Labelled photos from "Dataset", an image-classification folder in NEC-PROJECTS-2024/CB1. The possible labels are: normal, tumor.

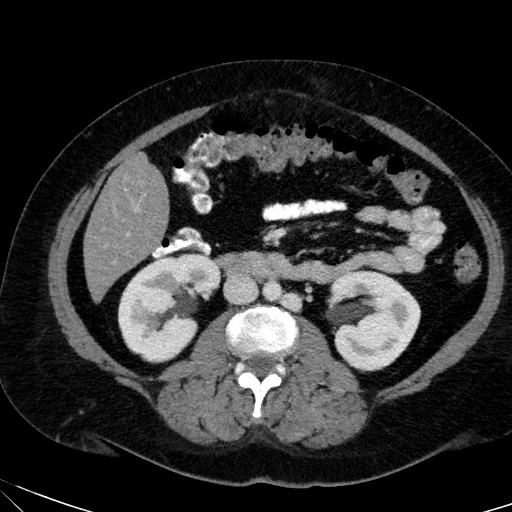
Label: normal

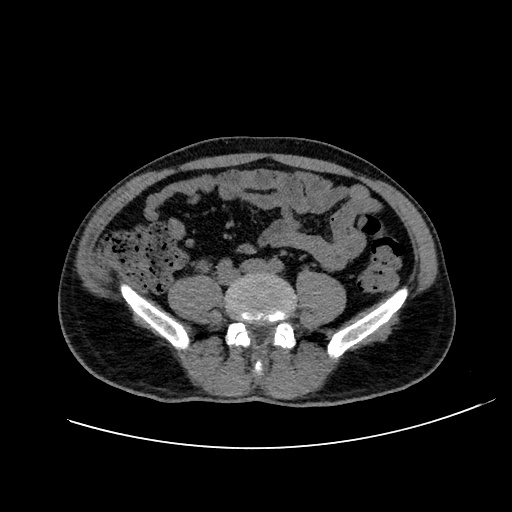
Label: tumor

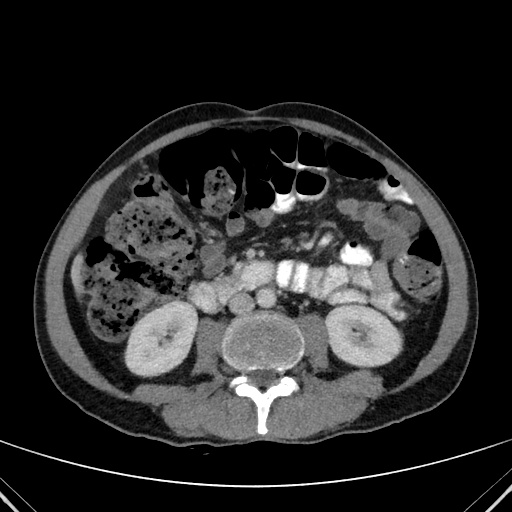
Label: normal

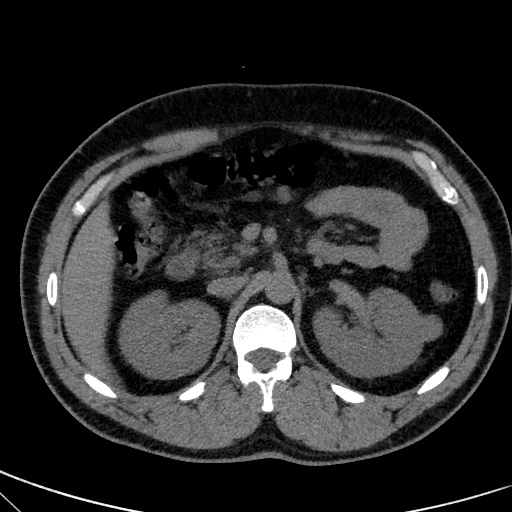
Label: tumor

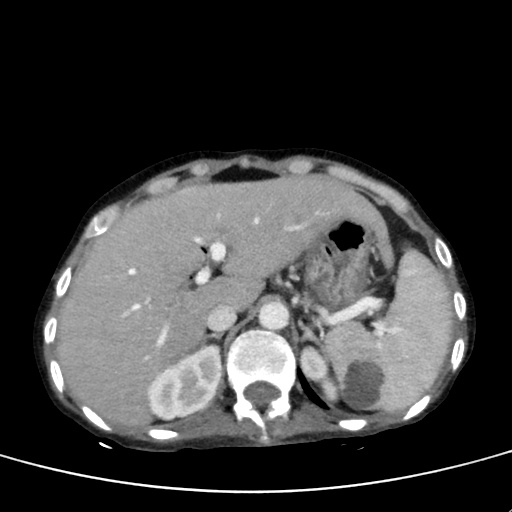
Label: tumor

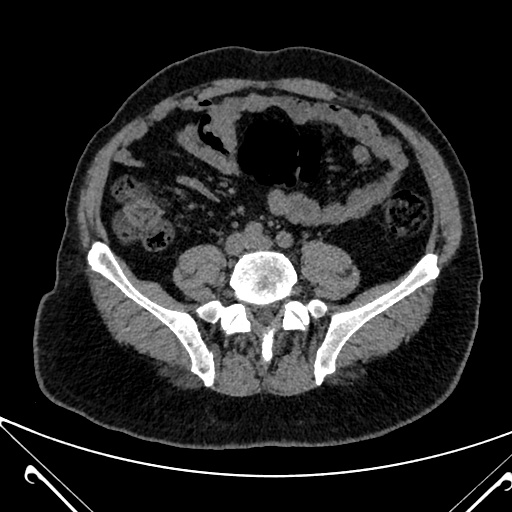
Label: normal
